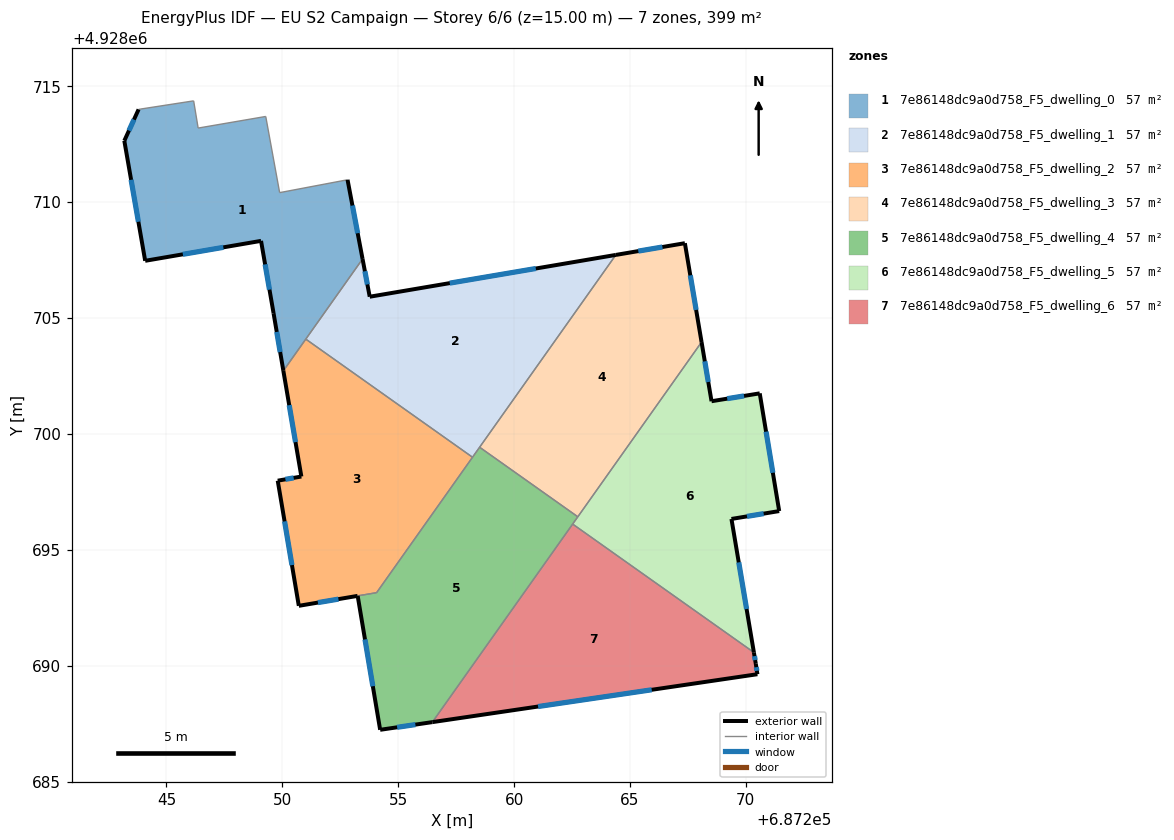
=== STOREY PLAN SPEC (per zone: floor XY polygon, exterior-wall plan segments, windows/doors) ===
zone 1: 7e86148dc9a0d758_F5_dwelling_0  (56.9 m²)
  floor: (687252.81, 4928710.97) (687253.46, 4928707.55) (687250.04, 4928702.72) (687249.62, 4928705.21) (687249.08, 4928708.33) (687244.08, 4928707.47) (687243.18, 4928712.65) (687243.80, 4928714.00) (687243.90, 4928714.02) (687246.17, 4928714.37) (687246.37, 4928713.20) (687249.28, 4928713.70) (687249.88, 4928710.41)
  exterior wall: (687253.46, 4928707.55) – (687252.81, 4928710.97)  [3.5 m]
    window: (687253.25, 4928708.66) – (687253.02, 4928709.86)  [1.3 m²]
  exterior wall: (687249.62, 4928705.21) – (687250.04, 4928702.72)  [2.5 m]
    window: (687249.76, 4928704.40) – (687249.91, 4928703.53)  [0.9 m²]
  exterior wall: (687249.08, 4928708.33) – (687249.62, 4928705.21)  [3.2 m]
    window: (687249.26, 4928707.32) – (687249.45, 4928706.23)  [1.2 m²]
  exterior wall: (687244.08, 4928707.47) – (687249.08, 4928708.33)  [5.1 m]
    window: (687245.71, 4928707.75) – (687247.45, 4928708.05)  [1.9 m²]
  exterior wall: (687243.18, 4928712.65) – (687244.08, 4928707.47)  [5.3 m]
    window: (687243.47, 4928710.97) – (687243.79, 4928709.16)  [1.9 m²]
  exterior wall: (687243.80, 4928714.00) – (687243.18, 4928712.65)  [1.5 m]
    window: (687243.60, 4928713.56) – (687243.38, 4928713.09)  [0.5 m²]
  interior walls: 8
zone 2: 7e86148dc9a0d758_F5_dwelling_1  (56.9 m²)
  floor: (687264.39, 4928707.72) (687258.21, 4928698.99) (687251.01, 4928704.09) (687253.46, 4928707.55) (687253.77, 4928705.92)
  exterior wall: (687253.77, 4928705.92) – (687253.46, 4928707.55)  [1.7 m]
    window: (687253.67, 4928706.45) – (687253.56, 4928707.02)  [0.6 m²]
  exterior wall: (687264.39, 4928707.72) – (687253.77, 4928705.92)  [10.8 m]
    window: (687260.94, 4928707.14) – (687257.23, 4928706.51)  [3.9 m²]
  interior walls: 4
zone 3: 7e86148dc9a0d758_F5_dwelling_2  (56.6 m²)
  floor: (687258.21, 4928698.99) (687254.07, 4928693.15) (687250.71, 4928692.58) (687249.80, 4928697.98) (687250.82, 4928698.16) (687250.04, 4928702.72) (687251.01, 4928704.09)
  exterior wall: (687250.71, 4928692.58) – (687253.25, 4928693.01)  [2.6 m]
    window: (687251.54, 4928692.72) – (687252.42, 4928692.87)  [0.9 m²]
  exterior wall: (687249.80, 4928697.98) – (687250.71, 4928692.58)  [5.5 m]
    window: (687250.10, 4928696.23) – (687250.42, 4928694.34)  [2.0 m²]
  exterior wall: (687250.82, 4928698.16) – (687249.80, 4928697.98)  [1.0 m]
    window: (687250.49, 4928698.10) – (687250.13, 4928698.04)  [0.4 m²]
  exterior wall: (687250.04, 4928702.72) – (687250.82, 4928698.16)  [4.6 m]
    window: (687250.30, 4928701.24) – (687250.57, 4928699.65)  [1.7 m²]
  interior walls: 4
zone 4: 7e86148dc9a0d758_F5_dwelling_3  (56.9 m²)
  floor: (687267.37, 4928708.23) (687268.09, 4928703.96) (687262.75, 4928696.42) (687258.51, 4928699.43) (687264.39, 4928707.72)
  exterior wall: (687268.09, 4928703.96) – (687267.37, 4928708.23)  [4.3 m]
    window: (687267.86, 4928705.35) – (687267.61, 4928706.84)  [1.6 m²]
  exterior wall: (687267.37, 4928708.23) – (687264.39, 4928707.72)  [3.0 m]
    window: (687266.40, 4928708.07) – (687265.36, 4928707.89)  [1.1 m²]
  interior walls: 3
zone 5: 7e86148dc9a0d758_F5_dwelling_4  (57.3 m²)
  floor: (687262.75, 4928696.42) (687256.47, 4928687.56) (687254.22, 4928687.23) (687253.25, 4928693.01) (687254.07, 4928693.15) (687258.51, 4928699.43)
  exterior wall: (687254.22, 4928687.23) – (687256.47, 4928687.56)  [2.3 m]
    window: (687254.95, 4928687.34) – (687255.74, 4928687.46)  [0.8 m²]
  exterior wall: (687253.25, 4928693.01) – (687254.22, 4928687.23)  [5.9 m]
    window: (687253.57, 4928691.13) – (687253.91, 4928689.11)  [2.1 m²]
  interior walls: 6
zone 6: 7e86148dc9a0d758_F5_dwelling_5  (56.9 m²)
  floor: (687270.60, 4928701.75) (687271.44, 4928696.67) (687269.38, 4928696.33) (687270.35, 4928690.57) (687262.53, 4928696.11) (687268.09, 4928703.96) (687268.52, 4928701.41)
  exterior wall: (687269.38, 4928696.33) – (687271.44, 4928696.67)  [2.1 m]
    window: (687270.05, 4928696.44) – (687270.77, 4928696.56)  [0.8 m²]
  exterior wall: (687270.35, 4928690.57) – (687269.38, 4928696.33)  [5.8 m]
    window: (687270.03, 4928692.44) – (687269.70, 4928694.46)  [2.1 m²]
  exterior wall: (687268.52, 4928701.41) – (687268.09, 4928703.96)  [2.6 m]
    window: (687268.38, 4928702.24) – (687268.23, 4928703.13)  [0.9 m²]
  exterior wall: (687270.60, 4928701.75) – (687268.52, 4928701.41)  [2.1 m]
    window: (687269.92, 4928701.64) – (687269.20, 4928701.52)  [0.8 m²]
  exterior wall: (687271.44, 4928696.67) – (687270.60, 4928701.75)  [5.1 m]
    window: (687271.17, 4928698.32) – (687270.87, 4928700.10)  [1.9 m²]
  interior walls: 3
zone 7: 7e86148dc9a0d758_F5_dwelling_6  (56.9 m²)
  floor: (687270.35, 4928690.57) (687270.43, 4928690.08) (687270.50, 4928689.63) (687256.47, 4928687.56) (687262.53, 4928696.11)
  exterior wall: (687256.47, 4928687.56) – (687270.50, 4928689.63)  [14.2 m]
    window: (687261.04, 4928688.24) – (687265.94, 4928688.96)  [5.2 m²]
  exterior wall: (687270.43, 4928690.08) – (687270.35, 4928690.57)  [0.5 m]
    window: (687270.40, 4928690.24) – (687270.38, 4928690.41)  [0.2 m²]
  exterior wall: (687270.50, 4928689.63) – (687270.43, 4928690.08)  [0.5 m]
    window: (687270.48, 4928689.78) – (687270.45, 4928689.93)  [0.2 m²]
  interior walls: 2

=== DERIVED (storey summary) ===
Building: EU S2 Campaign
Storey: 6 of 6  (floor level z = 15.00 m)
Storey gross floor area: 398.5 m²
Zones on this storey: 7
  - 7e86148dc9a0d758_F5_dwelling_0: floor 56.9 m²; exterior wall 21.0 m (63.0 m²); 6 window(s) 7.7 m²; WWR 12.2%
  - 7e86148dc9a0d758_F5_dwelling_1: floor 56.9 m²; exterior wall 12.4 m (37.3 m²); 2 window(s) 4.6 m²; WWR 12.2%
  - 7e86148dc9a0d758_F5_dwelling_2: floor 56.6 m²; exterior wall 13.7 m (41.1 m²); 4 window(s) 5.0 m²; WWR 12.2%
  - 7e86148dc9a0d758_F5_dwelling_3: floor 56.9 m²; exterior wall 7.3 m (22.0 m²); 2 window(s) 2.7 m²; WWR 12.2%
  - 7e86148dc9a0d758_F5_dwelling_4: floor 57.3 m²; exterior wall 8.1 m (24.4 m²); 2 window(s) 3.0 m²; WWR 12.2%
  - 7e86148dc9a0d758_F5_dwelling_5: floor 56.9 m²; exterior wall 17.8 m (53.3 m²); 5 window(s) 6.5 m²; WWR 12.2%
  - 7e86148dc9a0d758_F5_dwelling_6: floor 56.9 m²; exterior wall 15.1 m (45.4 m²); 3 window(s) 5.5 m²; WWR 12.2%
Zone adjacency (shared interzone walls):
  - 7e86148dc9a0d758_F5_dwelling_0 ↔ 7e86148dc9a0d758_F5_dwelling_1
  - 7e86148dc9a0d758_F5_dwelling_0 ↔ 7e86148dc9a0d758_F5_dwelling_2
  - 7e86148dc9a0d758_F5_dwelling_1 ↔ 7e86148dc9a0d758_F5_dwelling_2
  - 7e86148dc9a0d758_F5_dwelling_1 ↔ 7e86148dc9a0d758_F5_dwelling_3
  - 7e86148dc9a0d758_F5_dwelling_1 ↔ 7e86148dc9a0d758_F5_dwelling_4
  - 7e86148dc9a0d758_F5_dwelling_2 ↔ 7e86148dc9a0d758_F5_dwelling_4
  - 7e86148dc9a0d758_F5_dwelling_3 ↔ 7e86148dc9a0d758_F5_dwelling_4
  - 7e86148dc9a0d758_F5_dwelling_3 ↔ 7e86148dc9a0d758_F5_dwelling_5
  - 7e86148dc9a0d758_F5_dwelling_4 ↔ 7e86148dc9a0d758_F5_dwelling_5
  - 7e86148dc9a0d758_F5_dwelling_4 ↔ 7e86148dc9a0d758_F5_dwelling_6
  - 7e86148dc9a0d758_F5_dwelling_5 ↔ 7e86148dc9a0d758_F5_dwelling_6